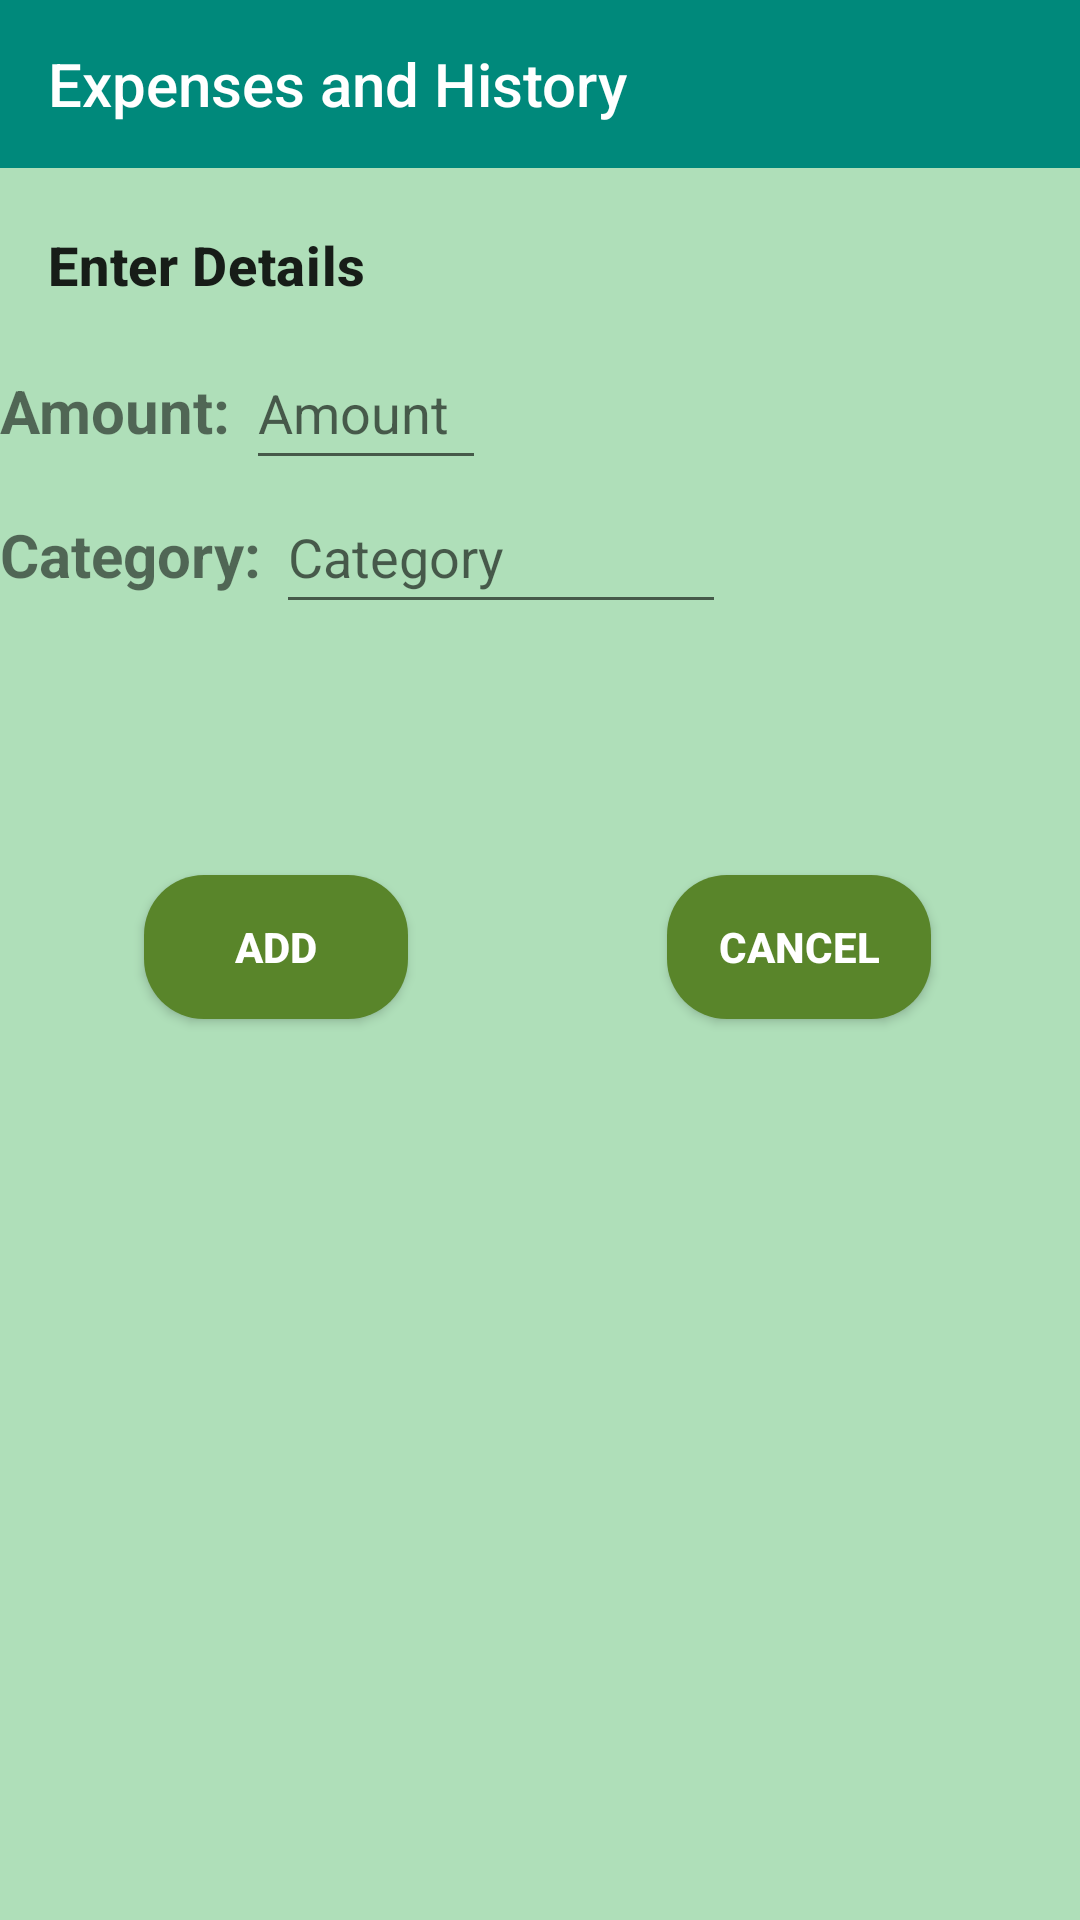

The Android layout XML behind this screen, and the referenced resources:
<!-- AndroidManifest.xml: application theme Theme.DhanLabh -->
<!-- res/layout/activity2_1_input_expenses.xml -->
<?xml version="1.0" encoding="utf-8"?>
<androidx.constraintlayout.widget.ConstraintLayout xmlns:android="http://schemas.android.com/apk/res/android"
    xmlns:tools="http://schemas.android.com/tools"
    android:layout_width="match_parent"
    android:layout_height="match_parent"
    xmlns:app="http://schemas.android.com/apk/res-auto"
    android:background="@color/background">

    <androidx.appcompat.widget.Toolbar
        android:id="@+id/toolbar3"
        android:layout_width="match_parent"
        android:layout_height="wrap_content"
        android:background="@color/darkgreen"
        app:layout_constraintEnd_toEndOf="parent"
        app:layout_constraintStart_toStartOf="parent"
        app:layout_constraintTop_toTopOf="parent"
        app:title="Expenses and History"
        app:titleTextColor="@color/white" />

    <TextView
        android:id="@+id/textView"
        android:layout_width="wrap_content"
        android:layout_height="wrap_content"
        android:layout_marginStart="16dp"
        android:layout_marginTop="20dp"
        android:text="Enter Details"
        android:textSize="18sp"
        android:textStyle="bold"
        android:textAppearance="@style/TextAppearance.MaterialComponents.Headline6"
        app:layout_constraintStart_toStartOf="parent"
        app:layout_constraintTop_toBottomOf="@+id/toolbar3" />

    <LinearLayout
        android:id="@+id/linearLayout3"
        android:layout_width="match_parent"
        android:layout_height="wrap_content"
        android:orientation="vertical"
        app:layout_constraintBottom_toBottomOf="parent"
        app:layout_constraintTop_toBottomOf="@+id/textView"
        app:layout_constraintVertical_bias="0.027"
        tools:layout_editor_absoluteX="41dp">

        <LinearLayout
            android:layout_width="wrap_content"
            android:layout_height="wrap_content"
            android:orientation="horizontal">

            <TextView
                android:id="@+id/textView_Amount"
                android:layout_width="wrap_content"
                android:layout_height="wrap_content"
                android:text="Amount: "
                android:textSize="20sp"
                android:textStyle="bold" />

            <EditText
                android:id="@+id/edit_text_amount"
                android:hint="Amount"
                android:layout_width="80dp"
                android:layout_height="48dp"
                android:inputType="numberDecimal"
                android:autofillHints="100"/>
        </LinearLayout>

        <LinearLayout
            android:layout_width="wrap_content"
            android:layout_height="58dp"
            android:orientation="horizontal">

            <TextView
                android:id="@+id/textView_Category"
                android:layout_width="wrap_content"
                android:layout_height="48dp"
                android:text="Category: "
                android:textSize="20sp"
                android:textStyle="bold" />

            <EditText
                android:id="@+id/edit_text_category"
                android:layout_width="150dp"
                android:layout_height="48dp"
                android:hint="Category"
                android:inputType="text"
                android:autofillHints="Home and Grocery"/>
        </LinearLayout>
    </LinearLayout>

    <Button
        android:id="@+id/btn_add_to_Database"
        android:layout_width="wrap_content"
        android:layout_height="wrap_content"
        android:layout_marginStart="48dp"
        android:text="Add"
        android:textColor="@color/white"
        android:textStyle="bold"
        android:background="@drawable/green_button"
        android:foreground="?attr/selectableItemBackground"
        app:layout_constraintBaseline_toBaselineOf="@+id/btn_cancel"
        app:layout_constraintStart_toStartOf="parent" />

    <Button
        android:id="@+id/btn_cancel"
        android:layout_width="wrap_content"
        android:layout_height="wrap_content"
        android:background="@drawable/green_button"
        android:text="Cancel"
        android:textColor="@color/white"
        android:textStyle="bold"
        android:foreground="?attr/selectableItemBackground"
        app:layout_constraintBottom_toBottomOf="parent"
        app:layout_constraintEnd_toEndOf="parent"
        app:layout_constraintHorizontal_bias="0.636"
        app:layout_constraintStart_toEndOf="@+id/btn_add_to_Database"
        app:layout_constraintTop_toBottomOf="@+id/linearLayout3"
        app:layout_constraintVertical_bias="0.197" />

</androidx.constraintlayout.widget.ConstraintLayout>
<!-- resources referenced by this layout -->
<resources>
  <color name="background">#AFDFB9</color>
  <color name="darkgreen">#00897B</color>
  <color name="white">#FFFFFFFF</color>
  <!-- drawable green_button (drawable) -->
  <?xml version="1.0" encoding="utf-8"?>
  <shape android:shape="rectangle" xmlns:android="http://schemas.android.com/apk/res/android">
      <solid android:color="@color/btnColour"/>
      <corners android:radius="20dp"/>
  </shape>
  <style name="Theme.DhanLabh" parent="Base.Theme.DhanLabh" />
  <color name="btnColour">#59852A</color>
  <style name="Base.Theme.DhanLabh" parent="Theme.AppCompat.Light.NoActionBar">
          
          
          <item name="colorPrimary">@color/darkgreen</item>
          <item name="colorPrimaryDark">@color/darkgreen</item>
          <item name="colorPrimaryVariant">@color/darkgreen</item>
      </style>
</resources>
